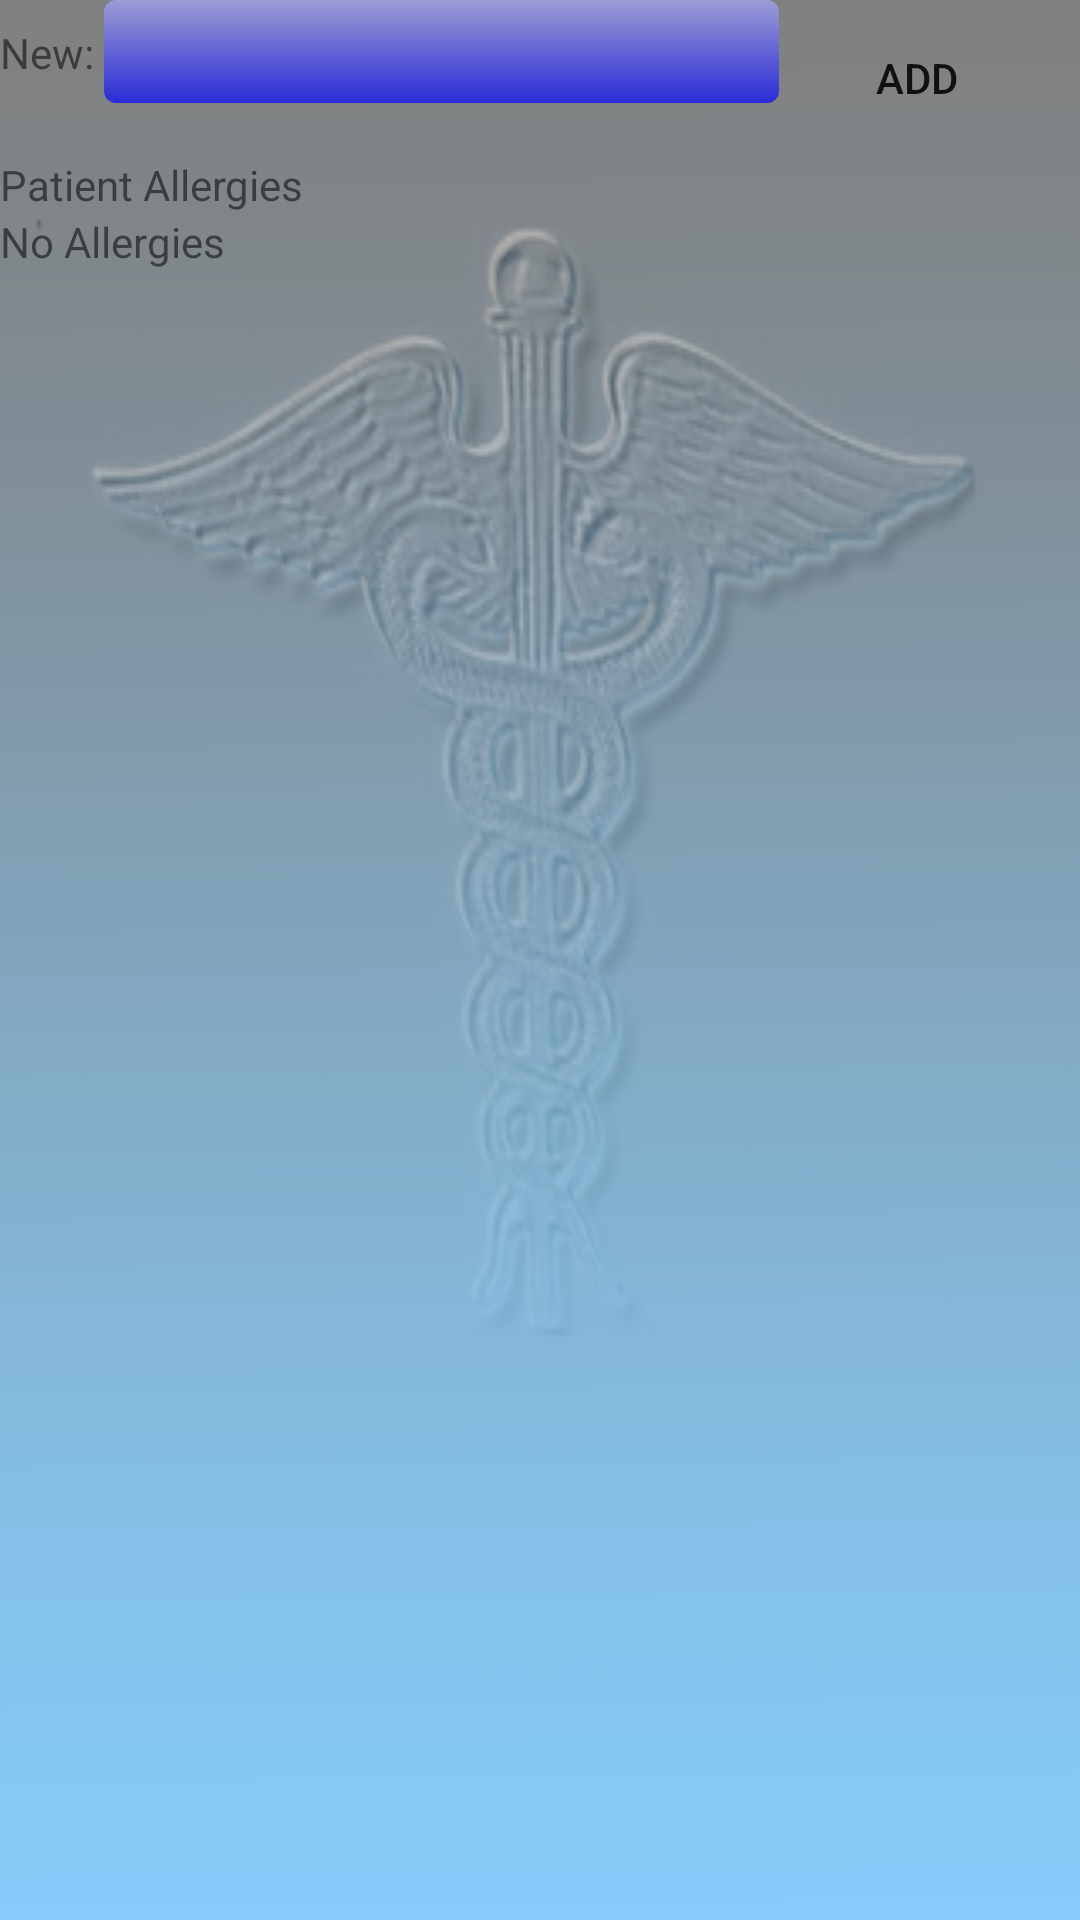

Produce the Android XML layout that renders to this screen, including the resource entries it uses.
<!-- AndroidManifest.xml: fallback theme Theme.MaterialComponents.DayNight.NoActionBar -->
<!-- res/layout/patient_allergies.xml -->
<?xml version="1.0" encoding="utf-8"?>

<LinearLayout xmlns:android="http://schemas.android.com/apk/res/android"
    android:orientation="vertical"
    android:layout_width="fill_parent" 
    android:layout_height="fill_parent"
    style="@style/FCPBackground">
    
    <LinearLayout
        android:orientation="horizontal"
        android:layout_width="fill_parent" 
        android:layout_height="wrap_content">
        
        <TextView
                android:layout_width="wrap_content"
                android:layout_height="wrap_content"
                android:text="New: " />

        <AutoCompleteTextView android:id="@+id/autotext"
            android:layout_width="225sp"
            android:layout_height="wrap_content" 
            style="@style/FCPEditText"/>
        
        <LinearLayout
        	android:layout_width="wrap_content" 
            android:layout_height="wrap_content"
            android:padding="2dip">
        <Button android:id="@+id/add"
            android:layout_width="wrap_content" 
            android:layout_height="wrap_content"
            android:text="Add"
            android:background="@drawable/fcp_button"/>
        </LinearLayout>
        
            
   

	 </LinearLayout>
	 <TextView
	  android:text="@string/patient_allergies"
	  android:layout_height="wrap_content"
	  android:layout_width="fill_parent"
		/>
    <FrameLayout
        android:layout_width="fill_parent" 
        android:layout_height="wrap_content"
        android:layout_weight="1" >
		
        <ListView android:id="@android:id/list"
            android:layout_width="fill_parent" 
            android:layout_height="fill_parent"
            android:drawSelectorOnTop="false"/>
        
        <TextView android:id="@+id/empty"
            android:layout_width="fill_parent" 
            android:layout_height="fill_parent"
            android:text="No Allergies"/>
            
    </FrameLayout>
</LinearLayout>
<!-- resources referenced by this layout -->
<resources>
  <!-- drawable fcp_button (drawable) -->
  <?xml version="1.0" encoding="utf-8"?>
  
  <selector xmlns:android="http://schemas.android.com/apk/res/android">
      <item android:state_focused="true" 
      	  android:state_pressed="false" 
      	  android:drawable="@drawable/fcp_button_active" />
      <item android:state_focused="true" 
      	  android:state_pressed="true"
      	  android:drawable="@drawable/fcp_button_down" />
      <item android:state_focused="false" 
      	  android:state_pressed="true"
  	  android:drawable="@drawable/fcp_button_down" />
      <item android:drawable="@drawable/fcp_button_up" />
  </selector>
  <string name="patient_allergies">Patient Allergies</string>
  <style name="FCPBackground">
          <item name="android:background">@drawable/fcpback</item>
      </style>
  <style name="FCPEditText">
          <item name="android:textSize">15sp</item>
          <item name="android:textColor">#000</item>
          <item name="android:background">@drawable/fcp_edit</item>
      </style>
  <!-- drawable fcp_button_down (drawable) -->
  <shape xmlns:android="http://schemas.android.com/apk/res/android" type="rectangle">
      <gradient android:startColor="#AA9999FF" android:endColor="#AA0000FF"
              android:angle="270"/>
      <padding android:left="7dp" android:top="7dp"
              android:right="7dp" android:bottom="7dp" />
      <corners android:radius="4dp" />
      <item android:color="@color/black" />
  </shape>
  <!-- drawable fcp_button_up (drawable) -->
  <shape xmlns:android="http://schemas.android.com/apk/res/android" type="rectangle">
      <gradient android:startColor="#AACCCCFF" android:endColor="#AA5555FF"
              android:angle="270"/>
      <padding android:left="7dp" android:top="7dp"
              android:right="7dp" android:bottom="7dp" />
      <corners android:radius="4dp" />
      <item android:color="@color/black" />
  </shape>
  <!-- drawable fcpback: png bitmap (drawable, 52005 bytes) -->
  <!-- drawable fcp_edit (drawable) -->
  <?xml version="1.0" encoding="utf-8"?>
  
  <selector xmlns:android="http://schemas.android.com/apk/res/android">
      <item android:state_focused="true" 
      	  android:drawable="@drawable/fcp_edit_on" />
      <item android:drawable="@drawable/fcp_edit_off" />
  </selector>
  <color name="black">#000000</color>
  <!-- drawable fcp_edit_on (drawable) -->
  <shape xmlns:android="http://schemas.android.com/apk/res/android" type="rectangle">
      <gradient android:startColor="#AAFFAAAA" android:endColor="#AAFF0000"
              android:angle="270"/>
      <padding android:left="7dp" android:top="7dp"
              android:right="7dp" android:bottom="7dp" />
      <corners android:radius="4dp" />
  </shape>
  <!-- drawable fcp_edit_off (drawable) -->
  <shape xmlns:android="http://schemas.android.com/apk/res/android" type="rectangle">
      <gradient android:startColor="#AAAAAAFF" android:endColor="#AA0000FF"
              android:angle="270"/>
      <padding android:left="7dp" android:top="7dp"
              android:right="7dp" android:bottom="7dp" />
      <corners android:radius="4dp" />
  </shape>
</resources>
